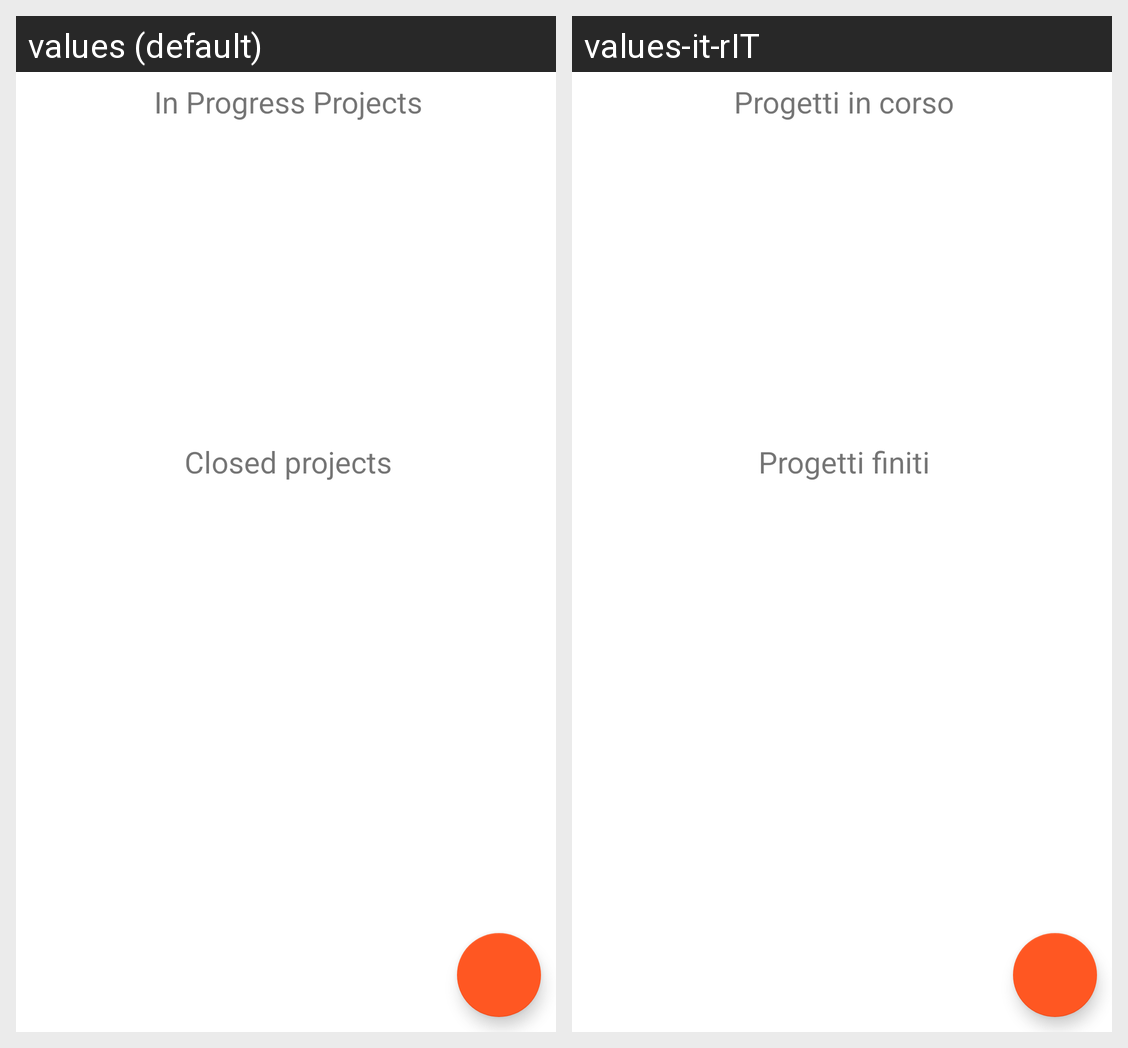

This grid shows one Android layout under two languages. Give, for every string resource on the screen, its name, the default text and each shown locale's text.
Android screen res/layout/fragment_home.xml rendered under 2 locales, left to right: values (default), values-it-rIT. Device: Nexus 5 (rendered at 1080×1920; each locale shown at half size, 540×960, under a caption strip naming it); theme Theme.ManagerApp.
Strings drawn on this screen, with the default value and each locale's value (text and hints the layout hard-codes, and strings that could not be matched under every locale, appear in the picture but are not listed):

in_progress_projects
  values: In Progress Projects
  values-it-rIT: Progetti in corso

closed_projects
  values: Closed projects
  values-it-rIT: Progetti finiti
